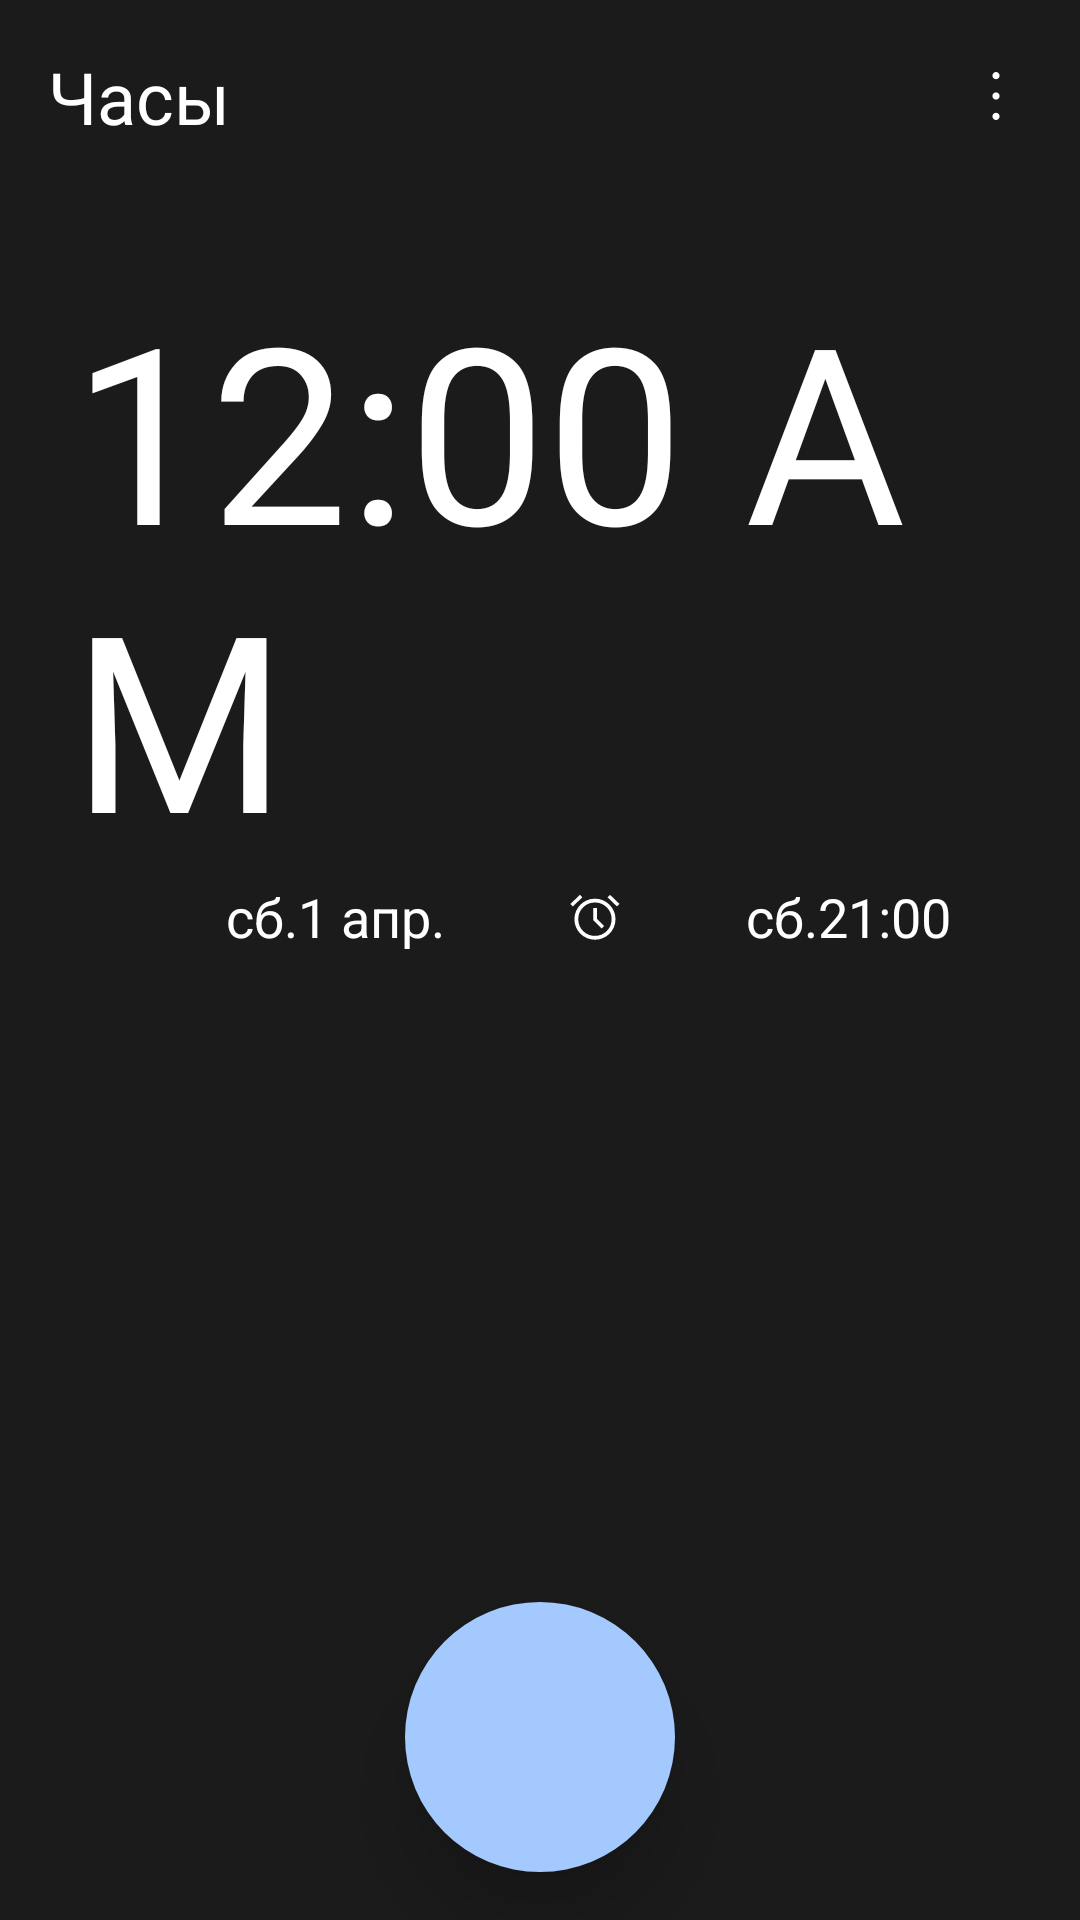

Layout XML and referenced resources for this Android screen:
<!-- AndroidManifest.xml: application theme Theme.Clock -->
<!-- res/layout/fragment_clock.xml -->
<?xml version="1.0" encoding="utf-8"?>
<androidx.constraintlayout.widget.ConstraintLayout xmlns:android="http://schemas.android.com/apk/res/android"
    xmlns:tools="http://schemas.android.com/tools"
    android:layout_width="match_parent"
    android:layout_height="match_parent"
    android:background="#1B1B1B"
    xmlns:app="http://schemas.android.com/apk/res-auto"
    tools:context=".ui.clock.ClockFragment">


    <LinearLayout
        android:id="@+id/tool_bar"
        android:layout_width="match_parent"
        android:layout_height="wrap_content"
        app:layout_constraintStart_toStartOf="parent"
        app:layout_constraintTop_toTopOf="parent">


        <TextView
            android:id="@+id/tv_clock"
            android:layout_width="match_parent"
            android:layout_height="wrap_content"
            android:layout_margin="8dp"
            android:textSize="24sp"
            android:textAlignment="textStart"
            android:padding="8dp"
            app:layout_constraintEnd_toEndOf="parent"
            app:layout_constraintStart_toStartOf="parent"
            app:layout_constraintTop_toTopOf="parent"
            app:layout_constraintBottom_toTopOf="@id/tv_run_time"
            android:text="@string/clocks"
            android:fontFamily="@font/rubik"
            android:textColor="@color/white"
            app:drawableTint="@color/white"
            app:drawableEndCompat="@drawable/ic_more_vert" />


    </LinearLayout>

    <com.google.android.material.imageview.ShapeableImageView
        android:id="@+id/iv_add_country_times"
        android:layout_width="90dp"
        android:layout_height="90dp"
        android:layout_marginBottom="16dp"
        android:src="@drawable/ic_add"
        app:contentPadding="32dp"
        android:translationZ="16dp"
        app:shapeAppearance="@style/RoundedStyle"
        android:background="#A4C9FE"
        app:layout_constraintEnd_toEndOf="parent"
        app:layout_constraintBottom_toBottomOf="parent"
        app:layout_constraintStart_toStartOf="parent"
        android:contentDescription="TODO" />

    <androidx.core.widget.NestedScrollView
        android:id="@+id/net_scroll"
        android:layout_width="match_parent"
        android:layout_height="0dp"
        app:layout_constraintBottom_toBottomOf="parent"
        app:layout_constraintEnd_toEndOf="parent"
        app:layout_constraintStart_toStartOf="parent"
        app:layout_constraintTop_toBottomOf="@id/tool_bar">

        <androidx.constraintlayout.widget.ConstraintLayout
            android:layout_width="match_parent"
            android:layout_height="0dp"
            android:padding="8dp">

            <TextClock
                android:id="@+id/tv_run_time"
                android:layout_width="wrap_content"
                android:layout_height="wrap_content"
                android:layout_margin="16dp"
                android:fontFamily="@font/rubik"
                android:format24Hour="k:mm"
                android:letterSpacing="0.0"
                android:text="22:00"
                android:textColor="@color/white"
                android:textSize="82sp"
                app:layout_constraintStart_toStartOf="parent"
                app:layout_constraintTop_toTopOf="parent" />


            <TextView
                android:id="@+id/tv_data1"
                android:layout_width="wrap_content"
                android:layout_height="wrap_content"
                android:layout_marginEnd="16dp"
                android:text="@string/data_time"
                android:textColor="@color/white"
                android:textSize="18sp"
                app:layout_constraintBottom_toBottomOf="@+id/tv_data2"
                app:layout_constraintEnd_toEndOf="@+id/tv_run_time"
                app:layout_constraintStart_toEndOf="@id/iv_clock"
                app:layout_constraintTop_toBottomOf="@id/tv_run_time" />


            <TextView
                android:id="@+id/tv_data2"
                android:layout_width="wrap_content"
                android:layout_height="wrap_content"
                android:layout_marginStart="16dp"
                android:layout_marginBottom="24dp"
                android:text="@string/data_month"
                android:textColor="@color/white"
                android:textSize="18sp"
                app:layout_constraintBottom_toTopOf="@id/clock_rv"
                app:layout_constraintEnd_toStartOf="@id/iv_clock"
                app:layout_constraintStart_toStartOf="@+id/tv_run_time"
                app:layout_constraintTop_toBottomOf="@id/tv_run_time" />


            <ImageView
                android:id="@+id/iv_clock"
                android:layout_width="18dp"
                android:layout_height="18dp"
                android:layout_marginHorizontal="6dp"
                android:contentDescription="TODO"
                android:src="@drawable/alarm"
                android:visibility="visible"
                app:layout_constraintBottom_toBottomOf="@+id/tv_data2"
                app:layout_constraintEnd_toStartOf="@+id/tv_data1"
                app:layout_constraintStart_toEndOf="@+id/tv_data2"
                app:layout_constraintTop_toTopOf="@id/tv_data1" />


            <androidx.recyclerview.widget.RecyclerView
                android:id="@+id/clock_rv"
                android:layout_width="match_parent"
                android:layout_height="wrap_content"
                android:layout_marginTop="16dp"
                android:layout_marginEnd="12dp"
                app:layoutManager="androidx.recyclerview.widget.LinearLayoutManager"
                app:layout_constraintBottom_toBottomOf="parent"
                app:layout_constraintEnd_toEndOf="parent"
                app:layout_constraintTop_toBottomOf="@id/tv_data2"
                tools:itemCount="10"
                tools:listitem="@layout/clock_item" />

        </androidx.constraintlayout.widget.ConstraintLayout>

    </androidx.core.widget.NestedScrollView>



</androidx.constraintlayout.widget.ConstraintLayout>
<!-- res/layout/clock_item.xml (included above) -->
<?xml version="1.0" encoding="utf-8"?>
<androidx.constraintlayout.widget.ConstraintLayout xmlns:android="http://schemas.android.com/apk/res/android"
    xmlns:tools="http://schemas.android.com/tools"
    android:layout_marginTop="16dp"
    xmlns:app="http://schemas.android.com/apk/res-auto"
    android:id="@+id/rectangle_1"
    android:layout_width="match_parent"
    android:layout_height="wrap_content"
    android:layout_marginHorizontal="14dp"
    android:background="@drawable/corner_dp"
    android:backgroundTint="#202429"
    android:padding="16dp"
    app:layout_constraintTop_toTopOf="parent"
    app:layout_constraintEnd_toEndOf="parent"
    app:layout_constraintStart_toStartOf="parent"
    tools:ignore="MissingConstraints">

    <TextView
        android:id="@+id/tv_city"
        android:layout_width="wrap_content"
        android:layout_height="wrap_content"
        android:fontFamily="@font/rubik"
        android:text="@string/moscow"
        android:textColor="@color/white"
        android:textSize="18sp"
        app:layout_constraintStart_toStartOf="parent"
        app:layout_constraintTop_toTopOf="parent" />

    <TextView
        android:id="@+id/tv_timeDifference"
        android:layout_width="wrap_content"
        android:layout_height="wrap_content"
        android:fontFamily="@font/rubik"
        android:text="-2 ч."
        android:textColor="@color/white"
        android:textSize="18sp"
        android:layout_marginTop="2dp"
        app:layout_constraintStart_toStartOf="@id/tv_city"
        app:layout_constraintTop_toBottomOf="@id/tv_city" />


    <TextView
        android:id="@+id/tv_time"
        android:layout_width="wrap_content"
        android:layout_height="wrap_content"
        android:text="@string/moscow_time"
        android:textColor="@color/white"
        android:textSize="48sp"
        android:fontFamily="@font/rubik"

        app:layout_constraintBottom_toBottomOf="parent"
        app:layout_constraintEnd_toEndOf="parent"
        app:layout_constraintTop_toTopOf="parent" />



</androidx.constraintlayout.widget.ConstraintLayout>
<!-- resources referenced by this layout -->
<resources>
  <color name="white">#FFFFFFFF</color>
  <!-- drawable corner_dp (drawable) -->
  <?xml version="1.0" encoding="utf-8"?>
  <shape xmlns:android="http://schemas.android.com/apk/res/android">
  
      <corners android:radius="24dp"/>
  
  
  
  </shape>
  <!-- drawable ic_more_vert (drawable) -->
  <vector xmlns:android="http://schemas.android.com/apk/res/android"
      android:width="24dp"
      android:height="24dp"
      android:viewportWidth="960"
      android:viewportHeight="960">
    <path
        android:fillColor="#FFFFFFFF"
        android:pathData="M479.86,800Q460,800 446,785.86q-14,-14.14 -14,-34Q432,732 446.14,718q14.14,-14 34,-14Q500,704 514,718.14q14,14.14 14,34Q528,772 513.86,786q-14.14,14 -34,14ZM479.86,528Q460,528 446,513.86q-14,-14.14 -14,-34Q432,460 446.14,446q14.14,-14 34,-14Q500,432 514,446.14q14,14.14 14,34Q528,500 513.86,514q-14.14,14 -34,14ZM479.86,256Q460,256 446,241.86q-14,-14.14 -14,-34Q432,188 446.14,174q14.14,-14 34,-14Q500,160 514,174.14q14,14.14 14,34Q528,228 513.86,242q-14.14,14 -34,14Z"/>
  </vector>
  <string name="clocks">Часы</string>
  <string name="data_month">сб.1 апр.</string>
  <string name="data_time">сб.21:00</string>
  <string name="moscow">Москва</string>
  <string name="moscow_time">13:48</string>
  <style name="RoundedStyle" parent="">
          <item name="cornerSize">50%</item>
      </style>
  <style name="Theme.Clock" parent="Theme.Material3.DayNight.NoActionBar">
          
          <item name="colorPrimary">@color/my_text_color</item>
          <item name="colorPrimaryVariant">@color/my_text_color</item>
          <item name="colorOnPrimary">@color/white</item>
          <item name="colorSecondary">@color/teal_200</item>
          <item name="colorSecondaryVariant">@color/teal_700</item>
          <item name="colorOnSecondary">@color/black</item>
          <item name="materialAlertDialogTheme">@style/ThemeOverlay.App.MaterialAlertDialog</item>
          <item name="android:statusBarColor">#26292E</item>
      </style>
  <color name="my_text_color">#A5C8FB</color>
  <color name="teal_200">#FF03DAC5</color>
  <color name="teal_700">#FF018786</color>
  <color name="black">#FF000000</color>
  <style name="ThemeOverlay.App.MaterialAlertDialog" parent="ThemeOverlay.Material3.MaterialAlertDialog">--&gt;
          <item name="colorPrimary">@color/my_text_color</item>
          <item name="colorPrimaryVariant">@color/my_text_color</item>
          <item name="colorSecondary">@color/my_text_color</item>
          <item name="alertDialogStyle">@style/MaterialAlertDialog.App</item>
          <item name="materialAlertDialogTitleTextStyle">@style/MaterialAlertDialog.App.Title.Text</item>
          <item name="buttonBarPositiveButtonStyle">@style/Widget.App.Button</item>
          <item name="buttonBarNegativeButtonStyle">@style/Widget.App.Button</item>
   </style>
  <style name="MaterialAlertDialog.App" parent="MaterialAlertDialog.Material3">
          <item name="shapeAppearance">@style/ShapeAppearance.App.MediumComponent</item>
          <item name="shapeAppearanceOverlay">@null</item>
      </style>
  <style name="MaterialAlertDialog.App.Title.Text" parent="MaterialAlertDialog.Material3.Title.Text">
          <item name="android:textColor">@color/my_text_color</item>
      </style>
  <style name="Widget.App.Button" parent="Widget.Material3.Button.TextButton.Dialog">
          <item name="android:textColor">@color/my_text_color</item>
      </style>
  <style name="ShapeAppearance.App.MediumComponent" parent="ShapeAppearance.Material3.MediumComponent">
          <item name="cornerFamily">cut</item>
          <item name="cornerSize">8dp</item>
      </style>
</resources>
